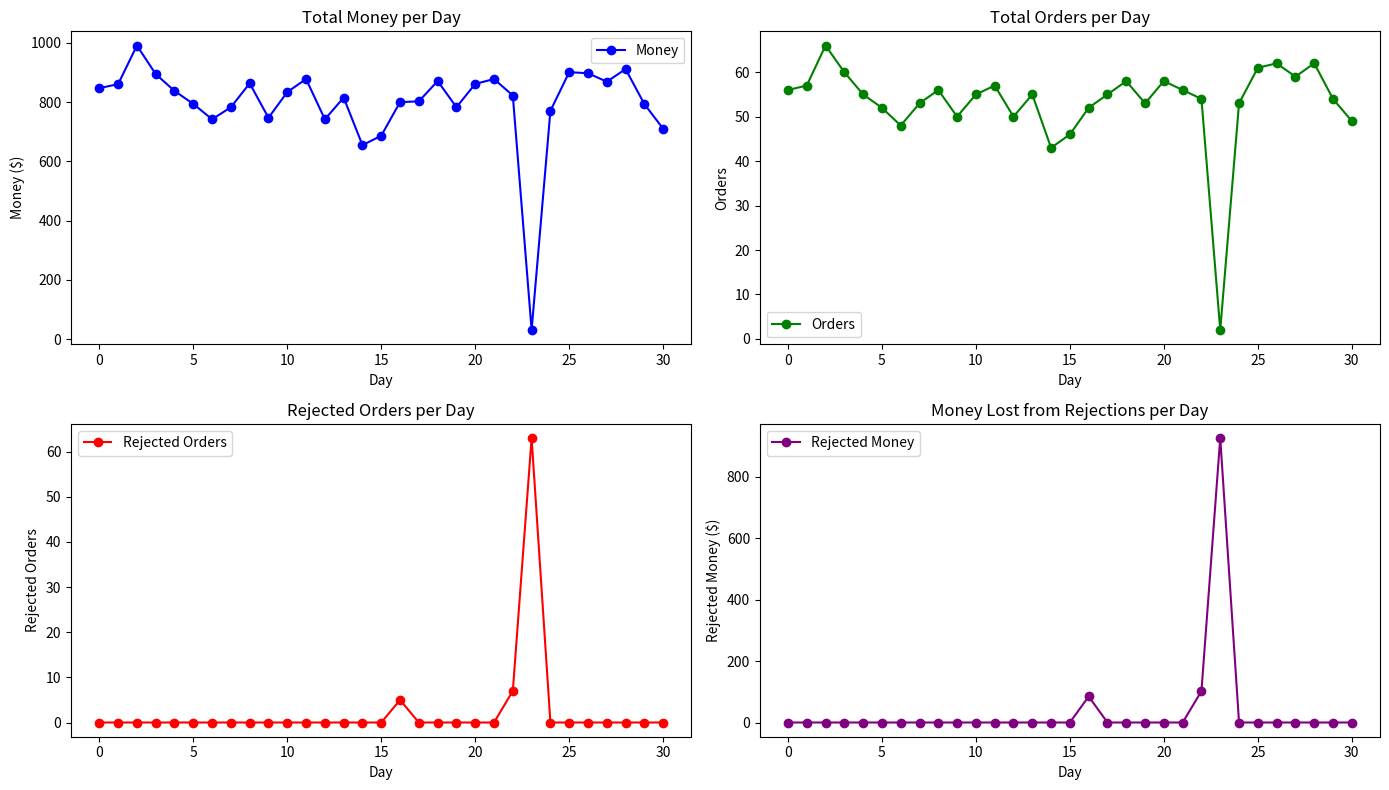

Reproduce this figure in Python.
import numpy as np
import pandas as pd
import matplotlib.pyplot as plt

queue = []  # Use a list to manage the queue of orders
queueLimit = 5

def SimulateOneDay():
    dayLog = []  # Initialize a new log for each day
    currentTime = 9 * 60  # Start at 9:00 AM

    while currentTime < 18 * 60:  # Until 18:00 (6:00 PM)
        currentTime += 5  # Step forward in 5-minute intervals
        
        # Determine the probability for order generation based on time of day
        if currentTime >= 9 * 60 and currentTime <= 11 * 60:
            probability = 0.3
        elif currentTime > 11 * 60 and currentTime <= 15 * 60:
            probability = 0.5
        elif currentTime > 15 * 60 and currentTime <= 18 * 60:
            probability = 0.7
        else:
            print('not working hours ')

        order = generatePizzaOrder(probability)
        
        # Check if an order was generated and the queue is not full
        if order:
            # Update the queue and check if it's full
            checkQueue(currentTime)
            if len(queue) < queueLimit:
                queue.append({"time": currentTime, **order})  # Add the order with its time
                dayLog.append(order)  # Log the order
            else:
                # Log that order is rejected due to full queue
                dayLog.append({"rejected": True, "reason": "Queue full", "price": order["price"]})

    return dayLog

def generatePizzaOrder(probability):
    if np.random.random() < probability:
        is_custom = np.random.binomial(1, 0.5) == 1

        if is_custom:
            preparation_time = 15
            price = np.random.uniform(15, 20)
        else:
            preparation_time = 10
            price = np.random.uniform(10, 15)
        
        return {
            "rejected": False,
            "is_custom": is_custom,
            "preparation_time": preparation_time,
            "price": price
        }

def checkQueue(currentTime):
    global queue  # Access the global queue
    completed_orders = []

    if currentTime >= 1075: 
        queue = []

    # Iterate over the queue to check if each order is ready
    for order in queue:
        end_time = order["time"] + order["preparation_time"]  # Calculate the end time of the order
        if currentTime >= end_time:
            completed_orders.append(order)  # Mark order as complete

    # Remove completed orders from the queue
    for order in completed_orders:

#       print('\n\n Start order time: ', order["time"],
#             '\n\n Preparation time: ', order["preparation_time"], 
#             '\n\n Current day time: ', currentTime,
#             '\n\n Queue before: \n', queue)
        queue.remove(order)
#       print('\n Queue after: ', queue)

def sumAmount(logs):
    priceSum = 0
    orderCount = 0
    rejectedCount = 0
    rejectedMoney = 0

    for log in logs:
        if not log["rejected"]:
            priceSum += log["price"]
            orderCount += 1
        else:
            rejectedCount += 1
            rejectedMoney += log["price"] 

    return  {
        "sum": priceSum,
        "orderCount": orderCount,
        "rejectedCount": rejectedCount,
        "rejectedSum": rejectedMoney,
    }

def main():
    averageMoney = {}
    averageOrders = {}
    averageRejected = {}
    averageRejectedMoney = {}

    for i in range(31):  # Simulate for 5 days
        dayLog = SimulateOneDay()
        dayStats = sumAmount(dayLog)
#       print(f'\n\n DayLog {i}:  {dayLog}')
#       print('Stats: ', dayStats)

        averageMoney[i] = dayStats['sum']
        averageOrders[i] = dayStats['orderCount']
        averageRejected[i] = dayStats['rejectedCount']
        averageRejectedMoney[i] = dayStats['rejectedSum']

#       print('\n\n Money: ', averageMoney,
#             '\n\n Orders: ', averageOrders, 
#             '\n\n Rejects: ', averageRejected,
#             '\n\n RejectsSum: ', averageRejectedMoney,
#       )

        data = {
            "Money": averageMoney,
            "Orders": averageOrders,
            "Rejects": averageRejected,
            "RejectsSum": averageRejectedMoney
        }

    df = pd.DataFrame(data)
    print(df.to_string())

    # Plotting
    plt.figure(figsize=(14, 8))

    # Plot each column
    plt.subplot(2, 2, 1)
    plt.plot(df["Money"], marker='o', color='blue', label='Money')
    plt.title("Total Money per Day")
    plt.xlabel("Day")
    plt.ylabel("Money ($)")
    plt.legend()

    plt.subplot(2, 2, 2)
    plt.plot(df["Orders"], marker='o', color='green', label='Orders')
    plt.title("Total Orders per Day")
    plt.xlabel("Day")
    plt.ylabel("Orders")
    plt.legend()

    plt.subplot(2, 2, 3)
    plt.plot(df["Rejects"], marker='o', color='red', label='Rejected Orders')
    plt.title("Rejected Orders per Day")
    plt.xlabel("Day")
    plt.ylabel("Rejected Orders")
    plt.legend()

    plt.subplot(2, 2, 4)
    plt.plot(df["RejectsSum"], marker='o', color='purple', label='Rejected Money')
    plt.title("Money Lost from Rejections per Day")
    plt.xlabel("Day")
    plt.ylabel("Rejected Money ($)")
    plt.legend()

    plt.tight_layout()
    plt.show()

main()

